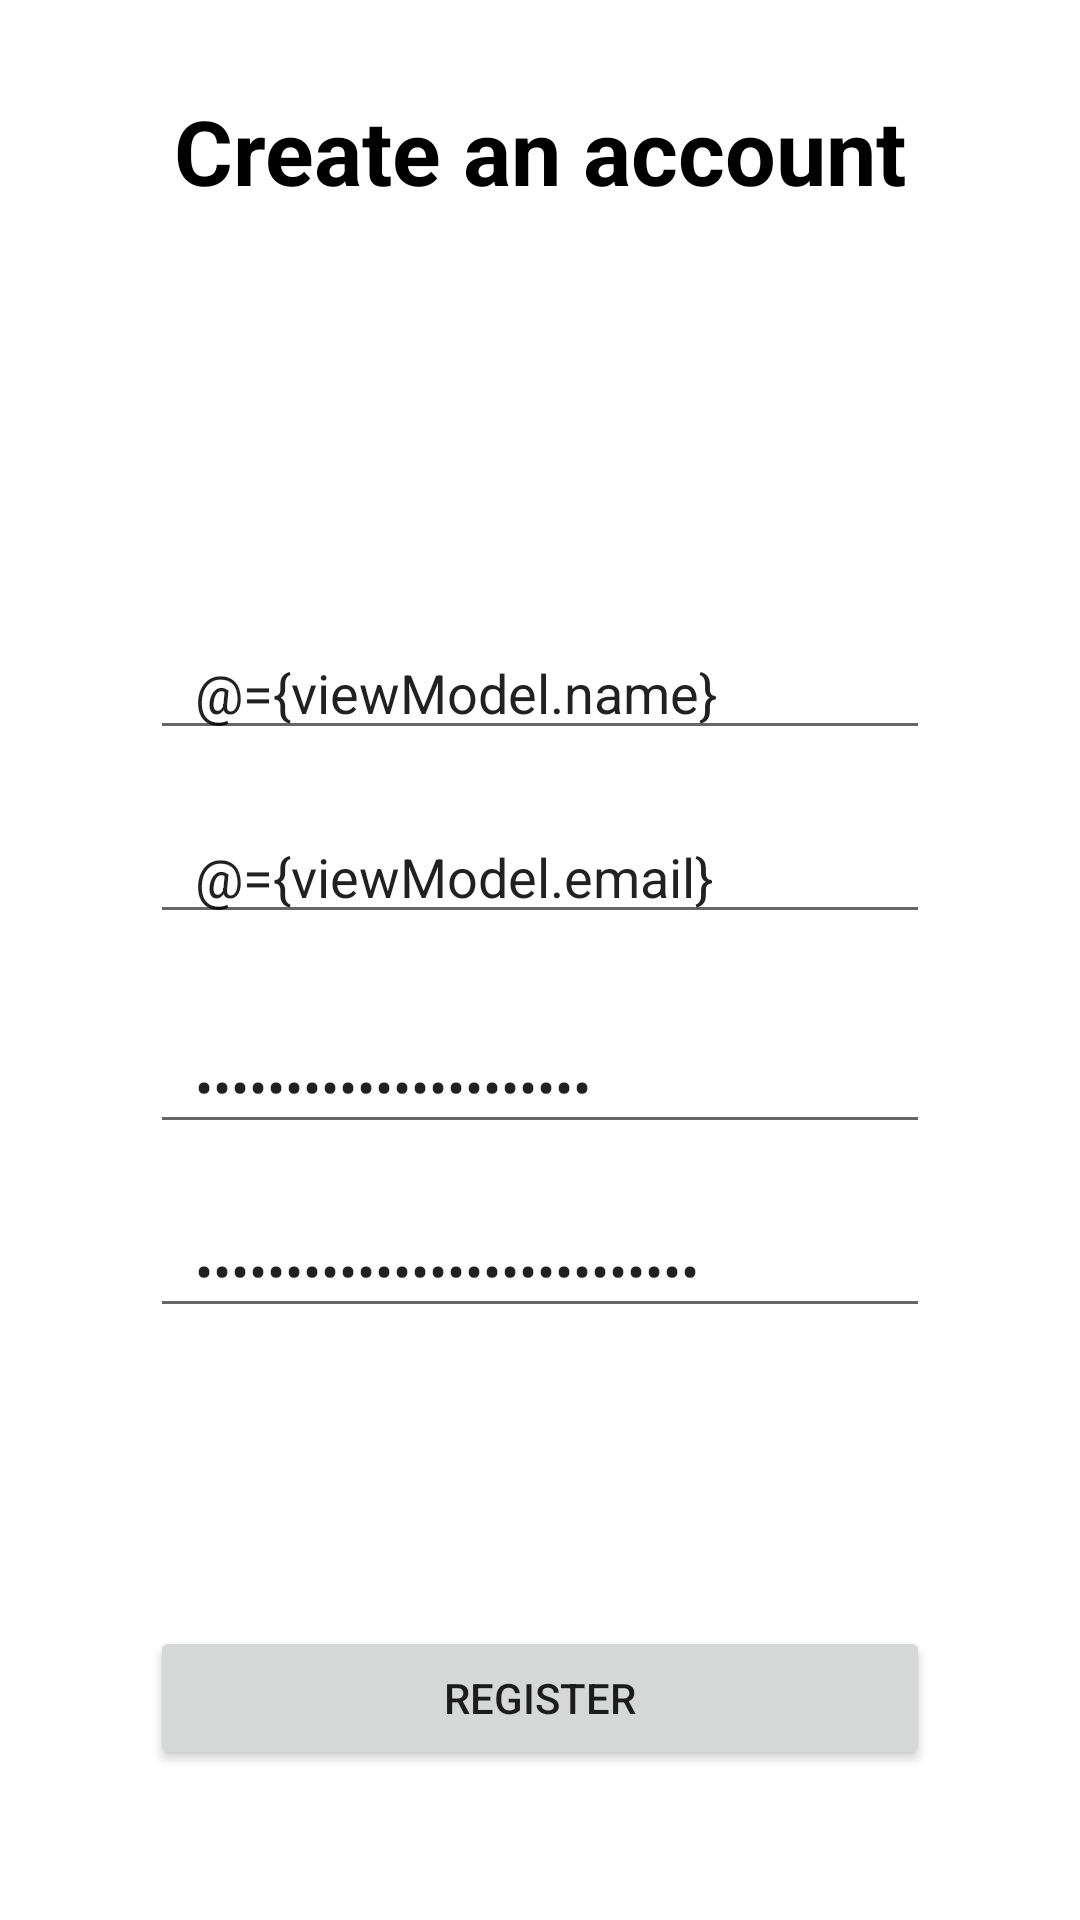

Produce the Android XML layout that renders to this screen, including the resource entries it uses.
<!-- AndroidManifest.xml: application theme Theme.GroupFinder.NoActionBar -->
<!-- res/layout/fragment_register.xml -->
<?xml version="1.0" encoding="utf-8"?>
<layout xmlns:app="http://schemas.android.com/apk/res-auto">

    <data>

        <variable
            name="viewModel"
            type="com.platuzic.groupfinder.auth.viewmodel.RegisterViewModel" />
    </data>

    <androidx.constraintlayout.widget.ConstraintLayout xmlns:android="http://schemas.android.com/apk/res/android"
        xmlns:tools="http://schemas.android.com/tools"
        android:layout_width="match_parent"
        android:layout_height="match_parent"
        tools:context=".auth.view.RegisterFragment">

        <TextView
            android:layout_width="wrap_content"
            android:layout_height="wrap_content"
            android:text="@string/create_an_account"
            android:textSize="30sp"
            android:textColor="@color/black"
            android:textStyle="bold"
            android:layout_margin="30dp"
            app:layout_constraintEnd_toEndOf="parent"
            app:layout_constraintStart_toStartOf="parent"
            app:layout_constraintTop_toTopOf="parent"/>

        <androidx.constraintlayout.widget.Guideline
            android:id="@+id/Fragment_Register_GuidHor05"
            android:layout_width="match_parent"
            android:layout_height="wrap_content"
            app:layout_constraintGuide_percent="0.5"
            android:orientation="horizontal"/>

        <EditText
            android:id="@+id/Fragment_Register_Name"
            android:layout_width="match_parent"
            android:layout_height="wrap_content"
            android:layout_marginEnd="50dp"
            android:layout_marginStart="50dp"
            android:layout_marginBottom="70dp"
            android:hint="@string/name"
            android:text="@={viewModel.name}"
            android:inputType="textPersonName"
            android:paddingStart="15dp"
            android:paddingEnd="15dp"
            android:singleLine="true"
            app:layout_constraintBottom_toTopOf="@id/Fragment_Register_GuidHor05"
            app:layout_constraintStart_toStartOf="parent"
            app:layout_constraintEnd_toEndOf="parent"/>


        <EditText
            android:id="@+id/Fragment_Register_Email"
            android:layout_width="match_parent"
            android:layout_height="wrap_content"
            android:layout_marginEnd="50dp"
            android:layout_marginStart="50dp"
            android:layout_marginTop="20dp"
            android:hint="@string/email"
            android:text="@={viewModel.email}"
            android:inputType="textEmailAddress"
            android:paddingStart="15dp"
            android:paddingEnd="15dp"
            android:singleLine="true"
            app:layout_constraintTop_toBottomOf="@id/Fragment_Register_Name"
            app:layout_constraintStart_toStartOf="parent"
            app:layout_constraintEnd_toEndOf="parent"/>

        <EditText
            android:id="@+id/Fragment_Register_Password"
            android:layout_width="match_parent"
            android:layout_height="wrap_content"
            android:layout_marginEnd="50dp"
            android:layout_marginStart="50dp"
            android:layout_marginTop="20dp"
            android:hint="@string/password"
            android:text="@={viewModel.password}"
            android:inputType="textPassword"
            android:paddingStart="15dp"
            android:paddingEnd="15dp"
            android:singleLine="true"
            app:layout_constraintTop_toBottomOf="@id/Fragment_Register_GuidHor05"
            app:layout_constraintStart_toStartOf="parent"
            app:layout_constraintEnd_toEndOf="parent"/>


        <EditText
            android:id="@+id/Fragment_Register_RepeatPassword"
            android:layout_width="match_parent"
            android:layout_height="wrap_content"
            android:layout_marginEnd="50dp"
            android:layout_marginStart="50dp"
            android:layout_marginTop="20dp"
            android:hint="@string/repeat_password"
            android:text="@={viewModel.repeatPassword}"
            android:inputType="textPassword"
            android:paddingStart="15dp"
            android:paddingEnd="15dp"
            android:singleLine="true"
            app:layout_constraintTop_toBottomOf="@id/Fragment_Register_Password"
            app:layout_constraintStart_toStartOf="parent"
            app:layout_constraintEnd_toEndOf="parent"/>

        <Button
            android:layout_width="match_parent"
            android:layout_height="wrap_content"
            android:text="@string/register"
            android:layout_margin="50dp"
            android:onClick="@{() -> viewModel.register()}"
            app:layout_constraintBottom_toBottomOf="parent"
            app:layout_constraintEnd_toEndOf="parent"
            app:layout_constraintStart_toStartOf="parent"/>

    </androidx.constraintlayout.widget.ConstraintLayout>
</layout>
<!-- resources referenced by this layout -->
<resources>
  <color name="black">#FF000000</color>
  <string name="create_an_account">Create an account</string>
  <string name="email">Email...</string>
  <string name="name">Name...</string>
  <string name="password">Password...</string>
  <string name="register">Register</string>
  <string name="repeat_password">Repeat Password...</string>
  <style name="Theme.GroupFinder.NoActionBar" parent="Theme.MaterialComponents.Light.NoActionBar">
          
          <item name="colorPrimary">@color/purple_500</item>
          <item name="colorPrimaryVariant">@color/purple_700</item>
          <item name="colorOnPrimary">@color/white</item>
          
          <item name="colorSecondary">@color/teal_200</item>
          <item name="colorSecondaryVariant">@color/teal_700</item>
          <item name="colorOnSecondary">@color/black</item>
          
          <item name="android:statusBarColor" tools:targetApi="l">?attr/colorPrimaryVariant</item>
          
      </style>
  <color name="purple_500">#FF6200EE</color>
  <color name="purple_700">#FF3700B3</color>
  <color name="white">#FFFFFFFF</color>
  <color name="teal_200">#FF03DAC5</color>
  <color name="teal_700">#FF018786</color>
</resources>
